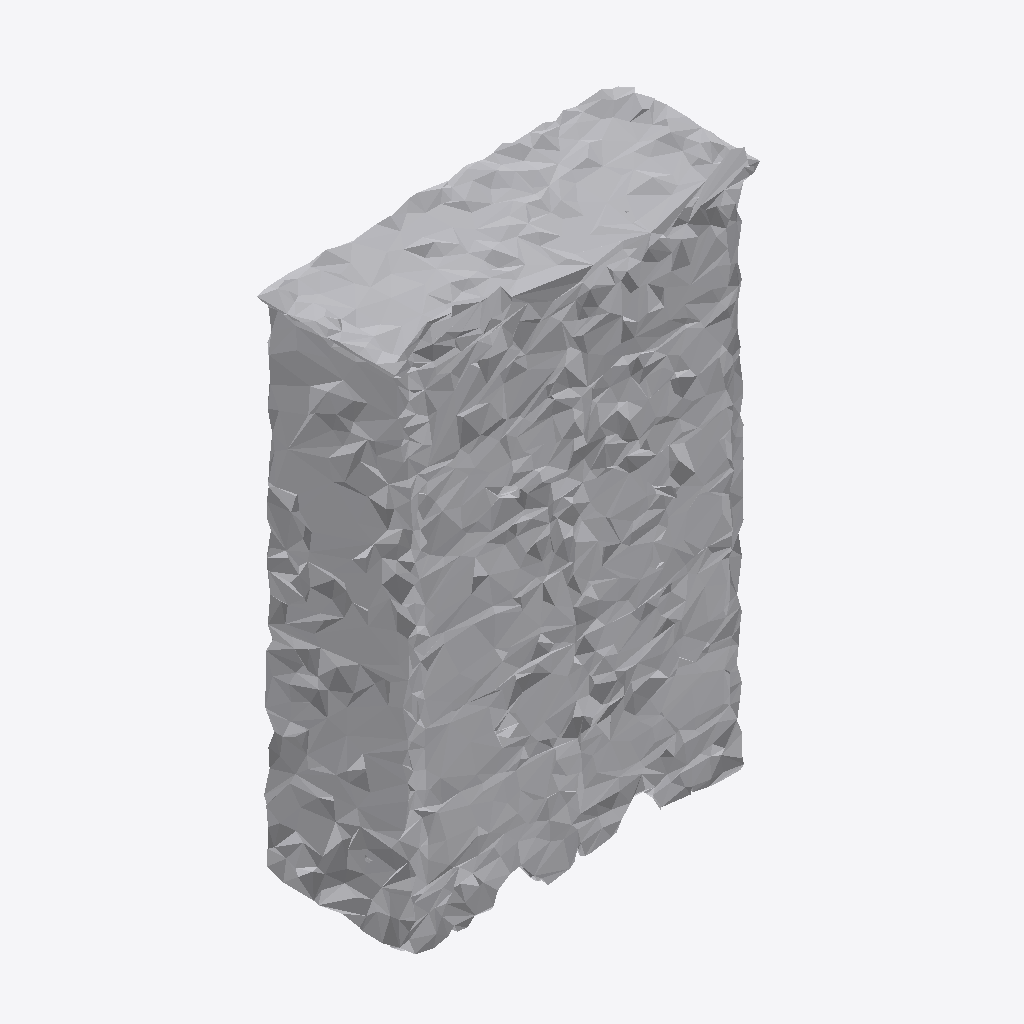
Isometric view of an IFC building model (IFC-SPF (STEP), schema IFC4, length unit metre), seen from the south-west, elements coloured by IFC class: 1 other element (light grey).
Extent 0.633 m × 0.290 m × 0.940 m (x, y, z). Storeys (1): Ground Floor at 0.00 m. Elements (1): 1 IfcFurniture.

HEADER;
FILE_DESCRIPTION(('ViewDefinition [CoordinationView]'),'2;1');
FILE_NAME('','2026-07-12T08:32:07',(''),(''),'IfcOpenShell 0.8.0','IfcOpenShell 0.8.0','');
FILE_SCHEMA(('IFC4'));
ENDSEC;
DATA;
#17=IFCPROJECT('3ch4GqaEbFKABmL8BDFeF5',#5,'Office Project',$,$,$,$,(#15),#10);
#20=IFCSITE('2HxM3TK710EOUZj03lo$5i',#5,'Site',$,$,#19,$,$,.ELEMENT.,$,$,$,$,$);
#22=IFCBUILDING('2ZSP7kwl16qPSt_vsgyUuI',#5,'Building',$,$,#21,$,$,.ELEMENT.,$,$,$);
#24=IFCBUILDINGSTOREY('3$dmmzcHX2EfQwnN6yryXf',#5,'Ground Floor',$,$,#23,$,$,.ELEMENT.,0.0);
#35=IFCFURNITURE('221epYnGn5dR0Xz_MEfYs1',#5,'list11_filing_cabinet',$,$,#34,#31,$,$);
ENDSEC;
